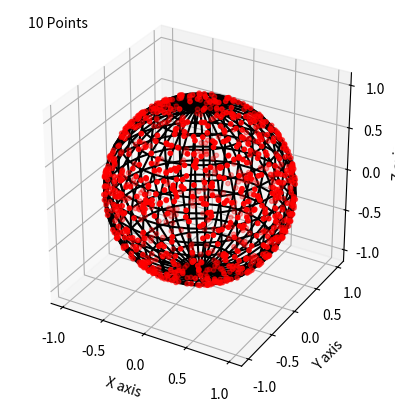

The script that saved this image:
import numpy as np

from matplotlib import pyplot as plt
from mpl_toolkits.mplot3d import axes3d

def sample_spherical(npoints, ndim=3):
    vec = np.random.randn(ndim, npoints)
    vec /= np.linalg.norm(vec, axis=0)
    return vec

def antarctica_bound(num):
	return num < -(82.8628/90) and num > -1

if __name__ == '__main__':
	phi = np.linspace(0, np.pi, 20)
	theta = np.linspace(0, 2 * np.pi, 40)
	x = np.outer(np.sin(theta), np.cos(phi))
	y = np.outer(np.sin(theta), np.sin(phi))
	z = np.outer(np.cos(theta), np.ones_like(phi))

	xi, yi, zi = sample_spherical(1000)

	fig, ax = plt.subplots(1, 1, subplot_kw={'projection':'3d', 'aspect':'equal'})
	ax.plot_wireframe(x, y, z, color='k', rstride=1, cstride=1)
	ax.set_xlabel('X axis')
	ax.set_ylabel('Y axis')
	ax.set_zlabel('Z axis')
	ax.text2D(0.05, 0.95, "10 Points", transform=ax.transAxes)

	print(len(zi))

	total_zi = [x for x in zi if antarctica_bound(x)]

	print(len(total_zi))

	ax.scatter(xi, yi, zi, s=10, c='r', zorder=10)
	plt.show()